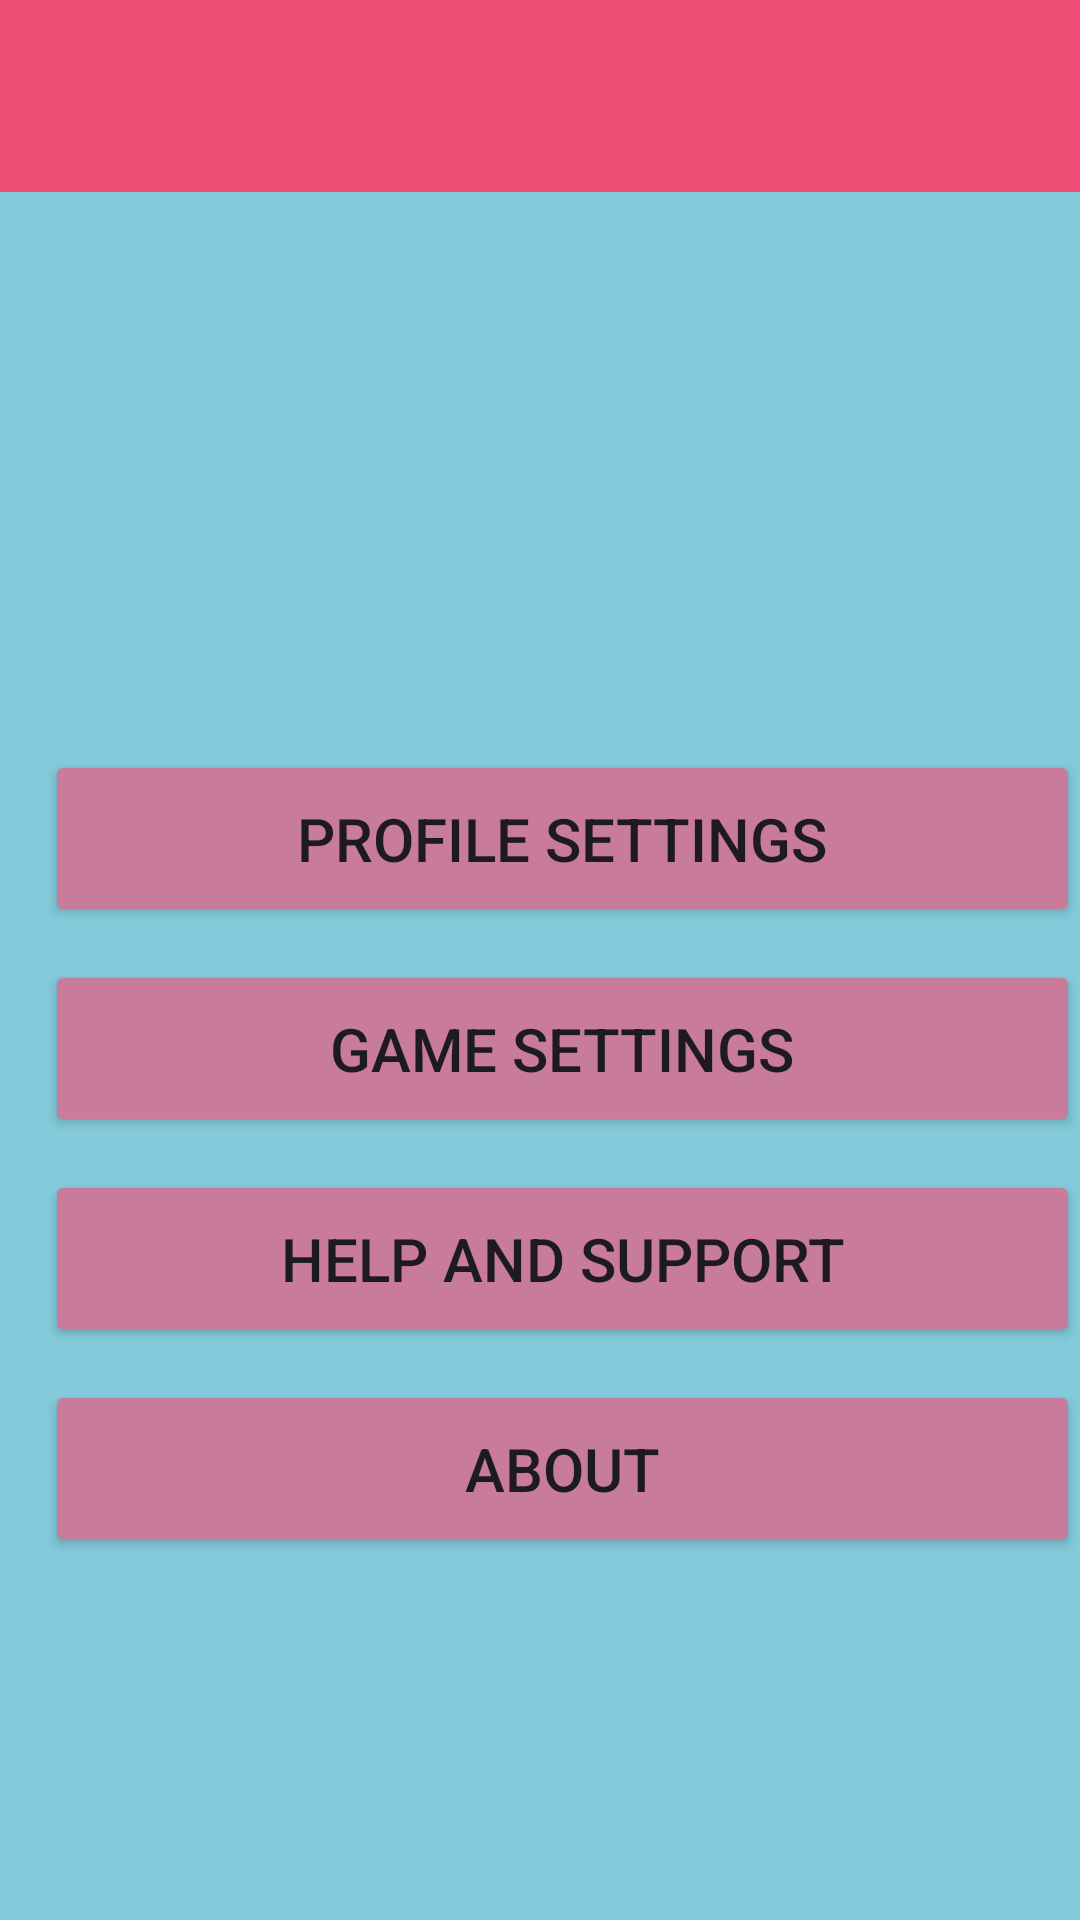

Produce the Android XML layout that renders to this screen, including the resource entries it uses.
<!-- AndroidManifest.xml: application theme Theme.QuizWiz3 -->
<!-- res/layout/activity_settings.xml -->
<?xml version="1.0" encoding="utf-8"?>
<RelativeLayout xmlns:android="http://schemas.android.com/apk/res/android"
    xmlns:app="http://schemas.android.com/apk/res-auto"
    xmlns:tools="http://schemas.android.com/tools"
    android:layout_width="match_parent"
    android:layout_height="match_parent">

    <RelativeLayout
        android:layout_width="match_parent"
        android:layout_height="match_parent"
        android:background="@color/BabyBlue"
        android:orientation="vertical"
        tools:layout_editor_absoluteX="0dp"
        tools:layout_editor_absoluteY="0dp">

        <androidx.appcompat.widget.Toolbar
            android:id="@+id/toolbar"
            android:layout_width="match_parent"
            android:layout_height="wrap_content"
            android:theme="?attr/actionBarTheme"
            app:popupTheme="@style/ThemeOverlay.AppCompat.Light"
            android:background="@color/Pink"
            android:minHeight="?attr/actionBarSize" />

        <Button
            android:id="@+id/btnProfileSettings"
            android:layout_width="385dp"
            android:layout_height="59dp"
            android:layout_marginTop="250dp"
            android:layout_marginLeft="15dp"
            android:backgroundTint="@color/LightPink"
            android:text="PROFILE SETTINGS"
            android:textSize="20dp"
            app:cornerRadius="0dp"/>

        <Button
            android:id="@+id/btnGameSettings"
            android:layout_width="385dp"
            android:layout_height="59dp"
            android:layout_marginTop="320dp"
            android:layout_marginLeft="15dp"
            android:backgroundTint="@color/LightPink"
            android:text="GAME SETTINGS"
            android:textSize="20dp"
            app:cornerRadius="0dp"/>

        <Button
            android:id="@+id/btnHelpSupport"
            android:layout_width="385dp"
            android:layout_height="59dp"
            android:layout_marginLeft="15dp"
            android:backgroundTint="@color/LightPink"
            android:textSize="20dp"
            android:layout_marginTop="390dp"
            android:text="HELP AND SUPPORT"
            app:cornerRadius="0dp"/>

        <Button
            android:id="@+id/btnAbout"
            android:layout_width="385dp"
            android:layout_height="59dp"
            android:layout_marginLeft="15dp"
            android:backgroundTint="@color/LightPink"
            android:text="ABOUT"
            android:layout_marginTop="460dp"
            android:textSize="20dp"
            app:cornerRadius="0dp"/>

        <ImageView
            android:id="@+id/imageView"
            android:layout_width="186dp"
            android:layout_height="205dp"
            android:layout_marginLeft="115sp"
            android:layout_marginTop="25sp"
            app:srcCompat="@mipmap/ic_launcher_foreground" />

        <Button
            android:id="@+id/btnLogout"
            android:layout_width="wrap_content"
            android:layout_height="wrap_content"
            android:backgroundTint="@color/BabyBlue"
            android:text="LOGOUT"
            android:layout_marginLeft="300dp"
            android:layout_marginTop="679dp"
            android:textStyle="bold"
            android:textSize="16sp"
            android:textColor="@color/black" />
    </RelativeLayout>


</RelativeLayout>
<!-- resources referenced by this layout -->
<resources>
  <color name="BabyBlue">#83CADA</color>
  <color name="LightPink">#C87B9A</color>
  <color name="Pink">#EF4F77</color>
  <color name="black">#FF000000</color>
  <style name="Theme.QuizWiz3" parent="Base.Theme.QuizWiz3" />
  <style name="Base.Theme.QuizWiz3" parent="Theme.Material3.DayNight.NoActionBar">
          
          
      </style>
</resources>
